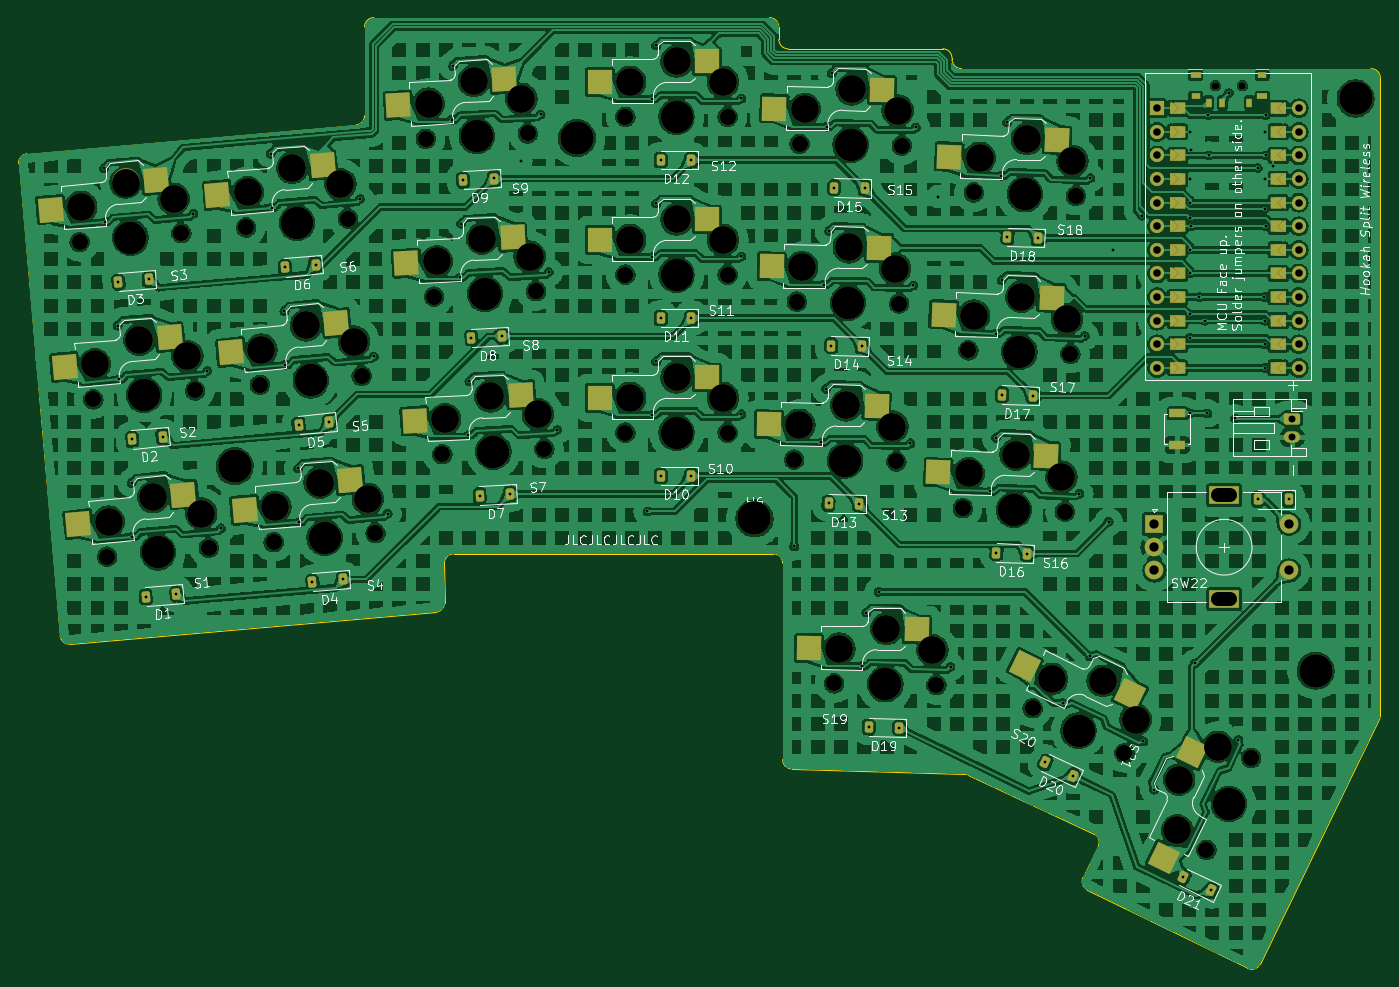
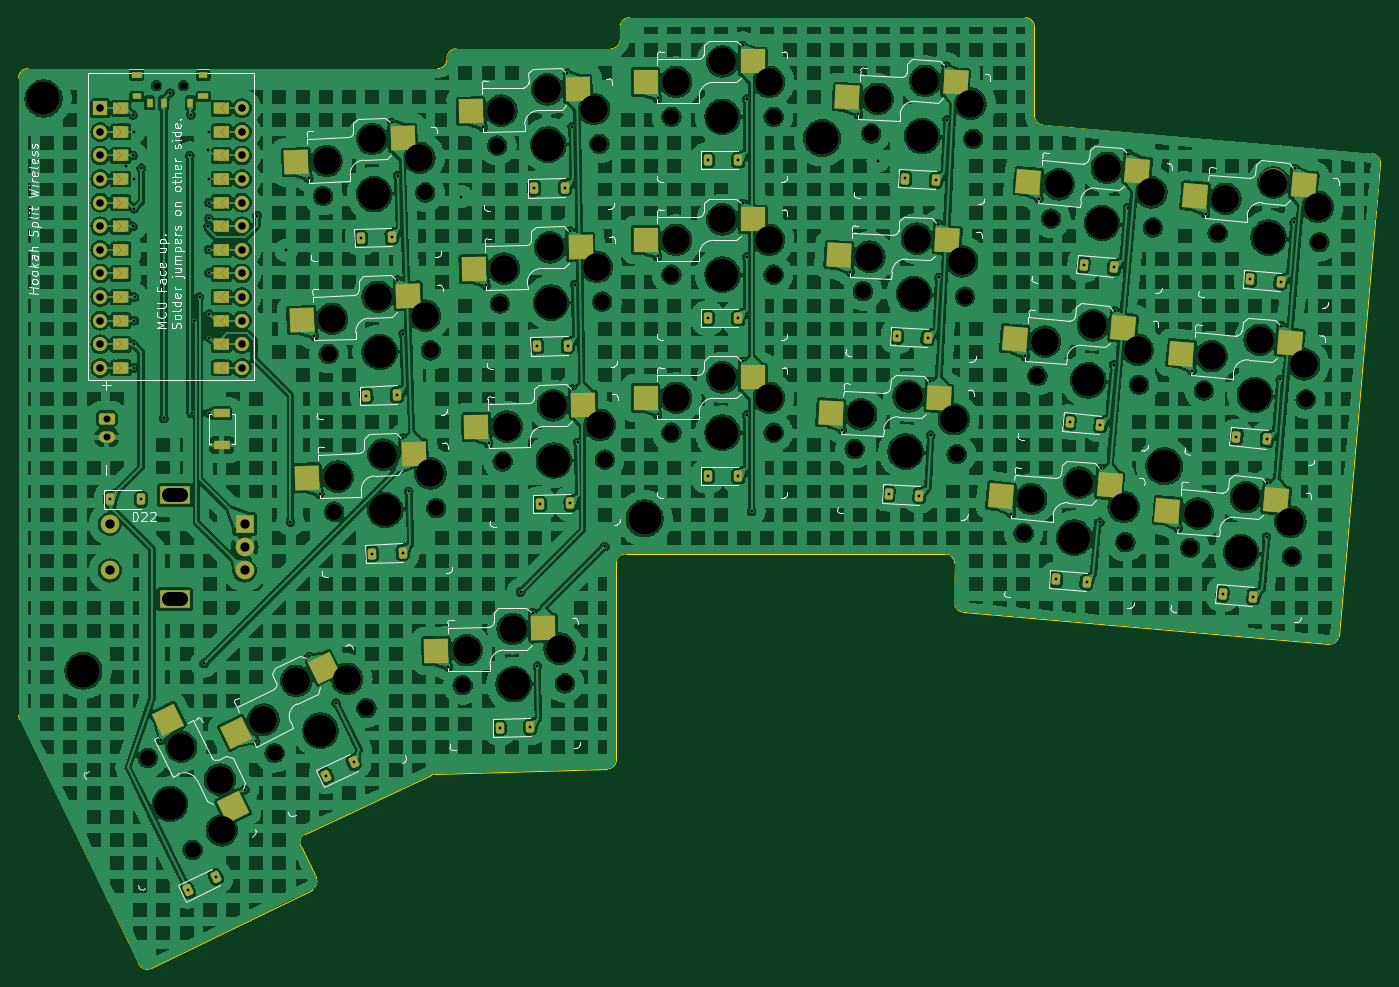
Circuit board: 11 layer files. Board 146.6 x 102.3 mm.
- bottom_copper: hookah-B_Cu.gbl (1112815 bytes)
- bottom_mask: hookah-B_Mask.gbs (20313 bytes)
- paste: hookah-B_Paste.gbp (3219 bytes)
- bottom_silk: hookah-B_Silkscreen.gbo (82563 bytes)
- outline: hookah-Edge_Cuts.gm1 (2821 bytes)
- top_copper: hookah-F_Cu.gtl (1151520 bytes)
- top_mask: hookah-F_Mask.gts (20315 bytes)
- paste: hookah-F_Paste.gtp (3216 bytes)
- top_silk: hookah-F_Silkscreen.gto (145596 bytes)
- drill: hookah-NPTH.drl (4222 bytes)
- drill: hookah-PTH.drl (3636 bytes)

=== bottom_copper: hookah-B_Cu.gbl (1112815 bytes, source omitted) ===
=== bottom_mask: hookah-B_Mask.gbs (20313 bytes, source omitted) ===
=== paste: hookah-B_Paste.gbp ===
G04 #@! TF.GenerationSoftware,KiCad,Pcbnew,8.0.4*
G04 #@! TF.CreationDate,2024-09-08T01:48:39+02:00*
G04 #@! TF.ProjectId,hookah,686f6f6b-6168-42e6-9b69-6361645f7063,1*
G04 #@! TF.SameCoordinates,Original*
G04 #@! TF.FileFunction,Paste,Bot*
G04 #@! TF.FilePolarity,Positive*
%FSLAX46Y46*%
G04 Gerber Fmt 4.6, Leading zero omitted, Abs format (unit mm)*
G04 Created by KiCad (PCBNEW 8.0.4) date 2024-09-08 01:48:39*
%MOMM*%
%LPD*%
G01*
G04 APERTURE LIST*
G04 Aperture macros list*
%AMRotRect*
0 Rectangle, with rotation*
0 The origin of the aperture is its center*
0 $1 length*
0 $2 width*
0 $3 Rotation angle, in degrees counterclockwise*
0 Add horizontal line*
21,1,$1,$2,0,0,$3*%
G04 Aperture macros list end*
%ADD10RotRect,2.600000X2.600000X179.000000*%
%ADD11RotRect,2.600000X2.600000X244.000000*%
%ADD12RotRect,2.600000X2.600000X183.000000*%
%ADD13RotRect,2.600000X2.600000X185.000000*%
%ADD14C,1.524000*%
%ADD15R,1.524000X1.524000*%
%ADD16R,2.600000X2.600000*%
%ADD17RotRect,2.600000X2.600000X154.000000*%
%ADD18RotRect,2.600000X2.600000X178.000000*%
%ADD19R,1.700000X0.900000*%
%ADD20R,1.000000X0.600000*%
%ADD21R,1.100000X0.600000*%
%ADD22R,0.600000X1.000000*%
G04 APERTURE END LIST*
D10*
X139381932Y-73706417D03*
X150891777Y-76107657D03*
X139678623Y-56709008D03*
X151188468Y-59110248D03*
D11*
X177060016Y-117001915D03*
X184100550Y-107585261D03*
D12*
X100210441Y-56000402D03*
X111859751Y-57592907D03*
D13*
X64808107Y-83942565D03*
X76505898Y-85127542D03*
D12*
X99320731Y-39023699D03*
X110970041Y-40616204D03*
D13*
X63326458Y-67007257D03*
X75024249Y-68192234D03*
D14*
X191363788Y-41796555D03*
D15*
X191363788Y-41796555D03*
D14*
X176123788Y-41796555D03*
X191363788Y-44336555D03*
X176123788Y-44336555D03*
X191363788Y-46876555D03*
X176123788Y-46876555D03*
X191363788Y-49416555D03*
X176123788Y-49416555D03*
X176123788Y-51956555D03*
X191363788Y-51956556D03*
X191363788Y-54496554D03*
X176123788Y-54496555D03*
X191363788Y-57036555D03*
X176123788Y-57036556D03*
X176123788Y-59576554D03*
X191363788Y-59576555D03*
X191363788Y-62116555D03*
X176123788Y-62116555D03*
X191363788Y-64656555D03*
X176123788Y-64656555D03*
X191363788Y-67196555D03*
X176123788Y-67196555D03*
X191363788Y-69736555D03*
X176123788Y-69736555D03*
D16*
X121127594Y-70762666D03*
X132677594Y-72962666D03*
D12*
X101100156Y-72977104D03*
X112749466Y-74569609D03*
D13*
X79776314Y-48503142D03*
X91474105Y-49688119D03*
D16*
X121127591Y-36762668D03*
X132677591Y-38962668D03*
D17*
X167330348Y-101992866D03*
X176747002Y-109033400D03*
D13*
X81257965Y-65438452D03*
X92955756Y-66623429D03*
D16*
X121127590Y-53762669D03*
X132677590Y-55962669D03*
D13*
X82739609Y-82373763D03*
X94437400Y-83558740D03*
X61844812Y-50071947D03*
X73542603Y-51256924D03*
D10*
X143702389Y-97781300D03*
X155212234Y-100182540D03*
D18*
X158230529Y-61975735D03*
X169696714Y-64577484D03*
X157637235Y-78965379D03*
X169103420Y-81567128D03*
X158823817Y-44986090D03*
X170290002Y-47587839D03*
D10*
X139975316Y-39711599D03*
X151485161Y-42112839D03*
D19*
X178295487Y-74627856D03*
X178295487Y-78027856D03*
D20*
X180260287Y-38224256D03*
D21*
X187460287Y-38224257D03*
D20*
X187460287Y-40510257D03*
D21*
X180260287Y-40510257D03*
D22*
X181660287Y-41217257D03*
X184560288Y-41217257D03*
X186060288Y-41217257D03*
M02*

=== bottom_silk: hookah-B_Silkscreen.gbo (82563 bytes, source omitted) ===
=== outline: hookah-Edge_Cuts.gm1 ===
G04 #@! TF.GenerationSoftware,KiCad,Pcbnew,8.0.4*
G04 #@! TF.CreationDate,2024-09-08T01:48:39+02:00*
G04 #@! TF.ProjectId,hookah,686f6f6b-6168-42e6-9b69-6361645f7063,1*
G04 #@! TF.SameCoordinates,Original*
G04 #@! TF.FileFunction,Profile,NP*
%FSLAX46Y46*%
G04 Gerber Fmt 4.6, Leading zero omitted, Abs format (unit mm)*
G04 Created by KiCad (PCBNEW 8.0.4) date 2024-09-08 01:48:39*
%MOMM*%
%LPD*%
G01*
G04 APERTURE LIST*
G04 #@! TA.AperFunction,Profile*
%ADD10C,0.150000*%
G04 #@! TD*
G04 APERTURE END LIST*
D10*
X134407588Y-32042955D02*
G75*
G02*
X135407645Y-33042955I12J-1000045D01*
G01*
X136784402Y-112894481D02*
G75*
G02*
X135813981Y-111894919I29598J999581D01*
G01*
X168612505Y-125903418D02*
G75*
G02*
X168153870Y-124567170I440195J897918D01*
G01*
X136407588Y-35395755D02*
G75*
G02*
X135407645Y-34395755I12J999955D01*
G01*
X59142271Y-99471475D02*
G75*
G02*
X58058644Y-98562983I-87471J996175D01*
G01*
X99435235Y-95013107D02*
G75*
G02*
X98522722Y-96013406I-1000035J-4093D01*
G01*
X187214276Y-133905782D02*
G75*
G02*
X185875349Y-134365311I-898776J438382D01*
G01*
X53588923Y-47778596D02*
G75*
G02*
X54497913Y-46694678I996177J87696D01*
G01*
X155051188Y-37529357D02*
G75*
G02*
X154051243Y-36529358I12J999957D01*
G01*
X153051188Y-35395756D02*
G75*
G02*
X154051244Y-36395755I12J-1000044D01*
G01*
X199154310Y-37529357D02*
G75*
G02*
X200154343Y-38529357I-10J-1000043D01*
G01*
X200154310Y-107143914D02*
G75*
G02*
X200053099Y-107582283I-1000010J14D01*
G01*
X134813925Y-89749464D02*
G75*
G02*
X135814036Y-90749464I75J-1000036D01*
G01*
X99417741Y-90755799D02*
G75*
G02*
X100417667Y-89751733I999959J4099D01*
G01*
X169309669Y-119877581D02*
G75*
G02*
X169785229Y-121221930I-423269J-906019D01*
G01*
X155343307Y-113443843D02*
G75*
G02*
X155736944Y-113537390I-29607J-999557D01*
G01*
X90821972Y-33042954D02*
G75*
G02*
X91821972Y-32042972I1000028J-46D01*
G01*
X90821973Y-42600451D02*
G75*
G02*
X89909122Y-43596571I-999973J51D01*
G01*
X90821973Y-42600451D02*
X90821972Y-33042954D01*
X169309669Y-119877581D02*
X155736948Y-113537382D01*
X134813925Y-89749464D02*
X100417667Y-89751690D01*
X200154310Y-38529357D02*
X200154310Y-107143914D01*
X154051188Y-36395755D02*
X154051188Y-36529358D01*
X54497917Y-46694727D02*
X89909129Y-43596646D01*
X200053104Y-107582285D02*
X187214276Y-133905782D01*
X59142271Y-99471475D02*
X98522720Y-96013383D01*
X136407588Y-35395755D02*
X153051188Y-35395756D01*
X99417741Y-90755799D02*
X99435235Y-95013107D01*
X58058646Y-98562983D02*
X53588923Y-47778596D01*
X185875336Y-134365337D02*
X168612505Y-125903418D01*
X155051188Y-37529357D02*
X199154310Y-37529357D01*
X135813990Y-111894919D02*
X135813990Y-90749464D01*
X155343307Y-113443843D02*
X136784402Y-112894481D01*
X135407588Y-33042955D02*
X135407588Y-34395755D01*
X168153840Y-124567155D02*
X169785251Y-121221941D01*
X91821972Y-32042954D02*
X134407588Y-32042955D01*
M02*

=== top_copper: hookah-F_Cu.gtl (1151520 bytes, source omitted) ===
=== top_mask: hookah-F_Mask.gts (20315 bytes, source omitted) ===
=== paste: hookah-F_Paste.gtp ===
G04 #@! TF.GenerationSoftware,KiCad,Pcbnew,8.0.4*
G04 #@! TF.CreationDate,2024-09-08T01:48:39+02:00*
G04 #@! TF.ProjectId,hookah,686f6f6b-6168-42e6-9b69-6361645f7063,1*
G04 #@! TF.SameCoordinates,Original*
G04 #@! TF.FileFunction,Paste,Top*
G04 #@! TF.FilePolarity,Positive*
%FSLAX46Y46*%
G04 Gerber Fmt 4.6, Leading zero omitted, Abs format (unit mm)*
G04 Created by KiCad (PCBNEW 8.0.4) date 2024-09-08 01:48:39*
%MOMM*%
%LPD*%
G01*
G04 APERTURE LIST*
G04 Aperture macros list*
%AMRotRect*
0 Rectangle, with rotation*
0 The origin of the aperture is its center*
0 $1 length*
0 $2 width*
0 $3 Rotation angle, in degrees counterclockwise*
0 Add horizontal line*
21,1,$1,$2,0,0,$3*%
G04 Aperture macros list end*
%ADD10RotRect,2.600000X2.600000X179.000000*%
%ADD11RotRect,2.600000X2.600000X244.000000*%
%ADD12RotRect,2.600000X2.600000X183.000000*%
%ADD13RotRect,2.600000X2.600000X185.000000*%
%ADD14C,1.524000*%
%ADD15R,1.524000X1.524000*%
%ADD16R,1.100000X0.600000*%
%ADD17R,1.000000X0.600000*%
%ADD18R,0.600000X1.000000*%
%ADD19R,2.600000X2.600000*%
%ADD20RotRect,2.600000X2.600000X154.000000*%
%ADD21R,1.700000X0.900000*%
%ADD22RotRect,2.600000X2.600000X178.000000*%
G04 APERTURE END LIST*
D10*
X145930934Y-73820730D03*
X134344298Y-75818819D03*
X146227625Y-56823321D03*
X134640989Y-58821410D03*
D11*
X179931347Y-111114814D03*
X176845508Y-122460302D03*
D12*
X106751464Y-55657602D03*
X95332432Y-58459067D03*
D13*
X71333182Y-83371692D03*
X60018876Y-86569970D03*
D12*
X105861754Y-38680899D03*
X94442722Y-41482364D03*
D13*
X69851533Y-66436384D03*
X58537227Y-69634662D03*
D14*
X191363788Y-41796555D03*
X176123788Y-41796555D03*
D15*
X176123788Y-41796555D03*
D14*
X191363788Y-44336555D03*
X176123788Y-44336555D03*
X191363788Y-46876555D03*
X176123788Y-46876555D03*
X191363788Y-49416555D03*
X176123788Y-49416555D03*
X176123788Y-51956555D03*
X191363788Y-51956556D03*
X191363788Y-54496554D03*
X176123788Y-54496555D03*
X191363788Y-57036555D03*
X176123788Y-57036556D03*
X176123788Y-59576554D03*
X191363788Y-59576555D03*
X191363788Y-62116555D03*
X176123788Y-62116555D03*
X191363788Y-64656555D03*
X176123788Y-64656555D03*
X191363788Y-67196555D03*
X176123788Y-67196555D03*
X191363788Y-69736555D03*
X176123788Y-69736555D03*
D16*
X180257687Y-38227857D03*
D17*
X187457687Y-38227858D03*
D16*
X187457687Y-40513858D03*
D17*
X180257687Y-40513858D03*
D18*
X186057688Y-41220858D03*
X183157687Y-41220858D03*
X181657687Y-41220858D03*
D19*
X127677594Y-70762666D03*
X116127594Y-72962666D03*
D12*
X107641179Y-72634304D03*
X96222147Y-75435769D03*
D13*
X86301389Y-47932269D03*
X74987083Y-51130547D03*
D19*
X127677591Y-36762668D03*
X116127591Y-38962668D03*
D20*
X173217449Y-104864197D03*
X161871961Y-101778358D03*
D13*
X87783040Y-64867579D03*
X76468734Y-68065857D03*
D19*
X127677590Y-53762669D03*
X116127590Y-55962669D03*
D13*
X89264684Y-81802890D03*
X77950378Y-85001168D03*
X68369887Y-49501074D03*
X57055581Y-52699352D03*
D21*
X178295487Y-78027856D03*
X178295487Y-74627856D03*
D10*
X150251391Y-97895613D03*
X138664755Y-99893702D03*
D22*
X164776539Y-62204326D03*
X153156796Y-63999897D03*
X164183245Y-79193970D03*
X152563502Y-80989541D03*
X165369827Y-45214681D03*
X153750084Y-47010252D03*
D10*
X146524318Y-39825912D03*
X134937682Y-41824001D03*
M02*

=== top_silk: hookah-F_Silkscreen.gto (145596 bytes, source omitted) ===
=== drill: hookah-NPTH.drl (4222 bytes, source omitted) ===
=== drill: hookah-PTH.drl ===
M48
; DRILL file {KiCad 8.0.4} date 2024-09-08T01:48:41+0200
; FORMAT={-:-/ absolute / metric / decimal}
; #@! TF.CreationDate,2024-09-08T01:48:41+02:00
; #@! TF.GenerationSoftware,Kicad,Pcbnew,8.0.4
; #@! TF.FileFunction,Plated,1,2,PTH
FMAT,2
METRIC
; #@! TA.AperFunction,Plated,PTH,ViaDrill
T1C0.300
; #@! TA.AperFunction,Plated,PTH,ComponentDrill
T2C0.300
; #@! TA.AperFunction,Plated,PTH,ComponentDrill
T3C0.750
; #@! TA.AperFunction,Plated,PTH,ComponentDrill
T4C0.813
; #@! TA.AperFunction,Plated,PTH,ComponentDrill
T5C1.000
; #@! TA.AperFunction,Plated,PTH,ComponentDrill
T6C1.500
%
G90
G05
T1
X62.779Y-48.259
X62.878Y-54.047
X64.261Y-65.194
X64.359Y-70.982
X65.742Y-82.13
X65.841Y-87.918
X72.41Y-53.128
X73.891Y-70.063
X75.373Y-86.999
X80.711Y-46.69
X80.809Y-52.478
X82.192Y-63.626
X82.291Y-69.414
X83.674Y-80.561
X83.772Y-86.349
X90.341Y-51.559
X91.823Y-68.494
X93.304Y-85.43
X100.214Y-43.032
X100.318Y-37.245
X101.104Y-60.009
X101.207Y-54.221
X101.994Y-76.986
X102.097Y-71.198
X107.632Y-47.439
X109.772Y-42.447
X110.662Y-59.423
X111.552Y-76.4
X121.273Y-85.193
X121.81Y-74.813
X121.81Y-57.813
X121.81Y-40.813
X122.216Y-52.038
X122.216Y-69.038
X122.216Y-35.038
X131.386Y-74.728
X131.386Y-40.728
X131.386Y-57.728
X137.07Y-88.942
X139.994Y-77.768
X140.29Y-60.77
X140.501Y-72.001
X140.587Y-43.773
X140.797Y-55.004
X141.094Y-38.006
X144.314Y-101.843
X144.821Y-96.076
X146.138Y-93.844
X149.569Y-77.85
X149.866Y-60.853
X150.163Y-43.855
X152.564Y-51.299
X153.89Y-101.925
X158.178Y-83.037
X158.771Y-66.047
X158.786Y-77.28
X159.364Y-49.057
X159.379Y-60.29
X159.972Y-43.301
X165.994Y-105.804
X167.751Y-83.286
X168.344Y-66.296
X168.891Y-100.792
X168.937Y-49.307
X170.903Y-86.301
X171.36Y-57.091
X174.496Y-53.363
X174.638Y-109.925
X175.814Y-115.14
X179.629Y-63.945
X179.629Y-66.511
X179.654Y-44.311
X179.667Y-74.628
X179.68Y-53.642
X179.68Y-59.526
X179.68Y-49.417
X179.68Y-51.957
X179.68Y-57.011
X179.754Y-54.497
X179.756Y-46.242
X180.186Y-101.546
X180.682Y-62.117
X181.227Y-64.657
X181.521Y-74.626
X181.61Y-42.533
X181.724Y-46.877
X183.858Y-40.133
X184.52Y-75.175
X184.88Y-109.778
X186.956Y-48.226
X187.681Y-62.117
X187.706Y-64.657
X187.729Y-52.601
X187.732Y-69.737
X187.732Y-49.417
X187.757Y-67.197
X187.782Y-44.311
X187.833Y-42.533
X187.833Y-46.877
X187.856Y-54.506
X188.57Y-47.994
T2
X64.325Y-60.497
X65.807Y-77.432
X67.289Y-94.368
X67.613Y-60.209
X69.095Y-77.145
X70.576Y-94.08
X82.257Y-58.928
X83.739Y-75.864
X85.22Y-92.799
X85.544Y-58.641
X87.026Y-75.576
X88.508Y-92.511
X101.436Y-49.529
X102.326Y-66.506
X103.215Y-83.482
X104.732Y-49.356
X105.621Y-66.333
X106.511Y-83.31
X122.69Y-47.364
X122.69Y-64.364
X122.69Y-81.364
X125.99Y-47.364
X125.99Y-64.364
X125.99Y-81.364
X140.759Y-84.334
X141.056Y-67.336
X141.353Y-50.339
X144.059Y-84.391
X144.355Y-67.394
X144.652Y-50.396
X145.08Y-108.409
X148.379Y-108.466
X158.829Y-89.615
X159.422Y-72.625
X160.015Y-55.636
X162.127Y-89.73
X162.72Y-72.741
X163.313Y-55.751
X164.087Y-112.207
X167.053Y-113.653
X178.941Y-124.531
X181.907Y-125.978
X186.975Y-83.884
X190.275Y-83.884
T3
X190.665Y-75.198
X190.665Y-77.198
T4
X176.124Y-41.797
X176.124Y-44.337
X176.124Y-46.877
X176.124Y-49.417
X176.124Y-51.957
X176.124Y-54.497
X176.124Y-57.037
X176.124Y-59.577
X176.124Y-62.117
X176.124Y-64.657
X176.124Y-67.197
X176.124Y-69.737
X191.364Y-41.797
X191.364Y-44.337
X191.364Y-46.877
X191.364Y-49.417
X191.364Y-51.957
X191.364Y-54.497
X191.364Y-57.037
X191.364Y-59.577
X191.364Y-62.117
X191.364Y-64.657
X191.364Y-67.197
X191.364Y-69.737
T5
X175.837Y-86.541
X175.837Y-89.041
X175.837Y-91.541
X190.337Y-86.541
X190.337Y-91.541
T6
X182.687Y-94.641G85X183.987Y-94.641
G05
X182.687Y-83.441G85X183.987Y-83.441
G05
M30
